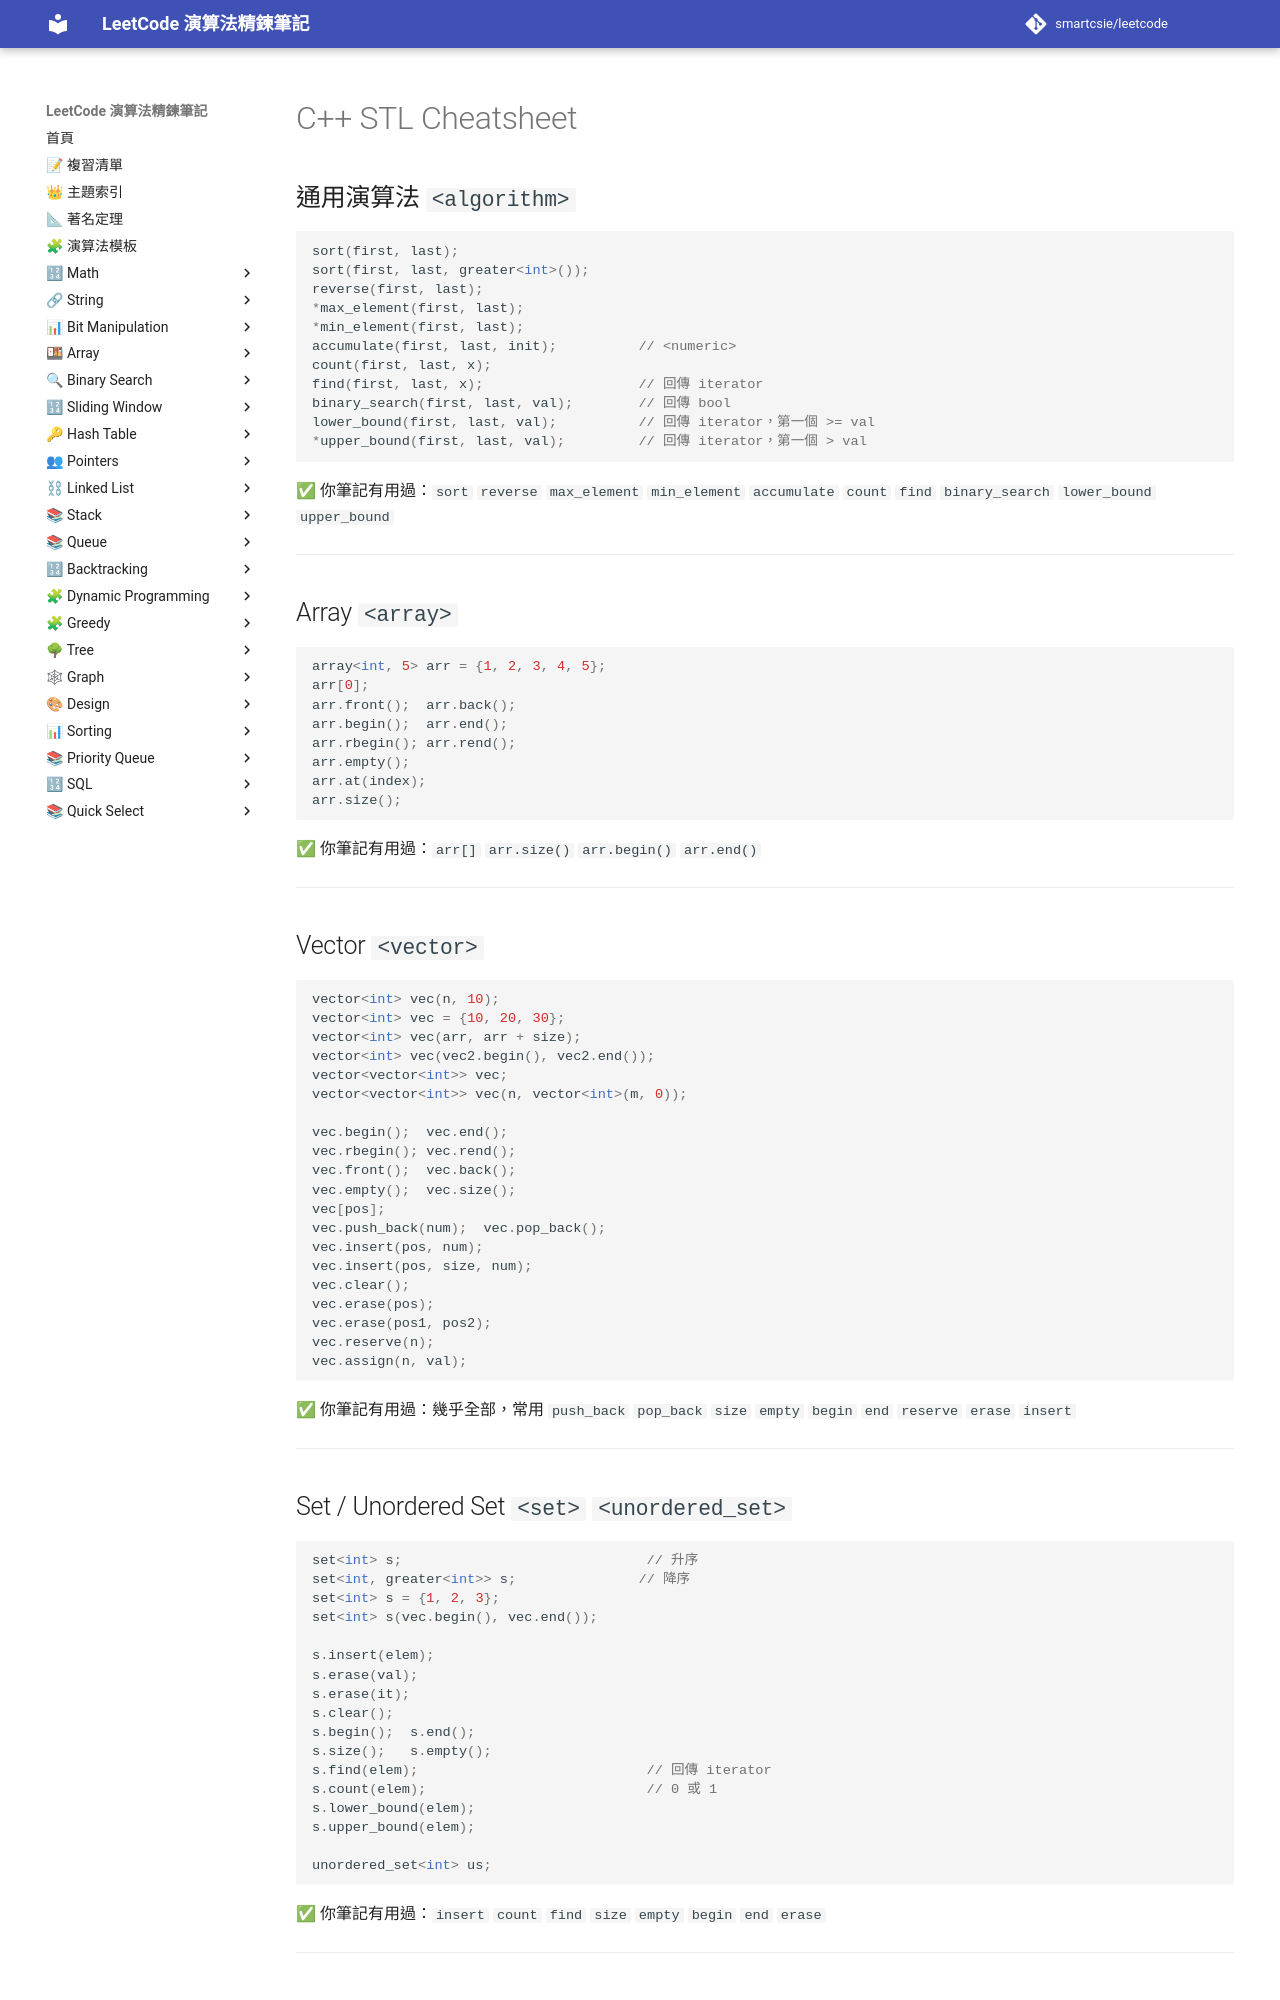

repository: smartcsie/leetcode · page: stl_cheatsheet/index.html · generator: mkdocs

# C++ STL Cheatsheet

## 通用演算法 `<algorithm>`

```cpp
sort(first, last);
sort(first, last, greater<int>());
reverse(first, last);
*max_element(first, last);
*min_element(first, last);
accumulate(first, last, init);          // <numeric>
count(first, last, x);
find(first, last, x);                   // 回傳 iterator
binary_search(first, last, val);        // 回傳 bool
lower_bound(first, last, val);          // 回傳 iterator，第一個 >= val
*upper_bound(first, last, val);         // 回傳 iterator，第一個 > val
```

✅ 你筆記有用過：`sort` `reverse` `max_element` `min_element` `accumulate` `count` `find` `binary_search` `lower_bound` `upper_bound`

---

## Array `<array>`

```cpp
array<int, 5> arr = {1, 2, 3, 4, 5};
arr[0];
arr.front();  arr.back();
arr.begin();  arr.end();
arr.rbegin(); arr.rend();
arr.empty();
arr.at(index);
arr.size();
```

✅ 你筆記有用過：`arr[]` `arr.size()` `arr.begin()` `arr.end()`

---

## Vector `<vector>`

```cpp
vector<int> vec(n, 10);
vector<int> vec = {10, 20, 30};
vector<int> vec(arr, arr + size);
vector<int> vec(vec2.begin(), vec2.end());
vector<vector<int>> vec;
vector<vector<int>> vec(n, vector<int>(m, 0));

vec.begin();  vec.end();
vec.rbegin(); vec.rend();
vec.front();  vec.back();
vec.empty();  vec.size();
vec[pos];
vec.push_back(num);  vec.pop_back();
vec.insert(pos, num);
vec.insert(pos, size, num);
vec.clear();
vec.erase(pos);
vec.erase(pos1, pos2);
vec.reserve(n);
vec.assign(n, val);
```

✅ 你筆記有用過：幾乎全部，常用 `push_back` `pop_back` `size` `empty` `begin` `end` `reserve` `erase` `insert`

---
